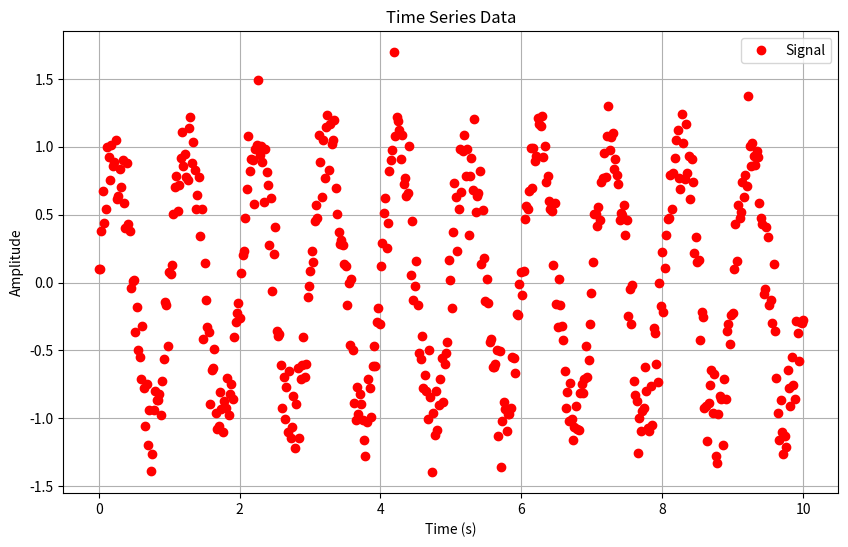

The script that saved this image:
import numpy as np
import matplotlib.pyplot as plt
import random

np.random.seed(42)

# Parameters
frequency = 1  # Frequency of the sine wave (in Hz)
amplitude = 1  # Amplitude of the sine wave
duration = 10  # Duration of the signal (in seconds)
sampling_rate = 50  # Samples per second (sampling frequency)

# Time array
t = np.linspace(0, duration, duration * sampling_rate)

# Generate a sine wave signal
signal = amplitude * np.sin(2 * np.pi * frequency * t)

# Add some variation (random noise) to the signal
noise = np.random.normal(0, 0.2, len(t))  # Mean = 0, Std = 0.2
signal_with_noise = signal + noise

# Plot the signal
plt.figure(figsize=(10, 6))
plt.plot(t, signal_with_noise, 'ro', label="Signal")
plt.title("Time Series Data")
plt.xlabel("Time (s)")
plt.ylabel("Amplitude")
plt.legend()
plt.grid(True)
plt.savefig("Sampled10.png")
plt.show()
